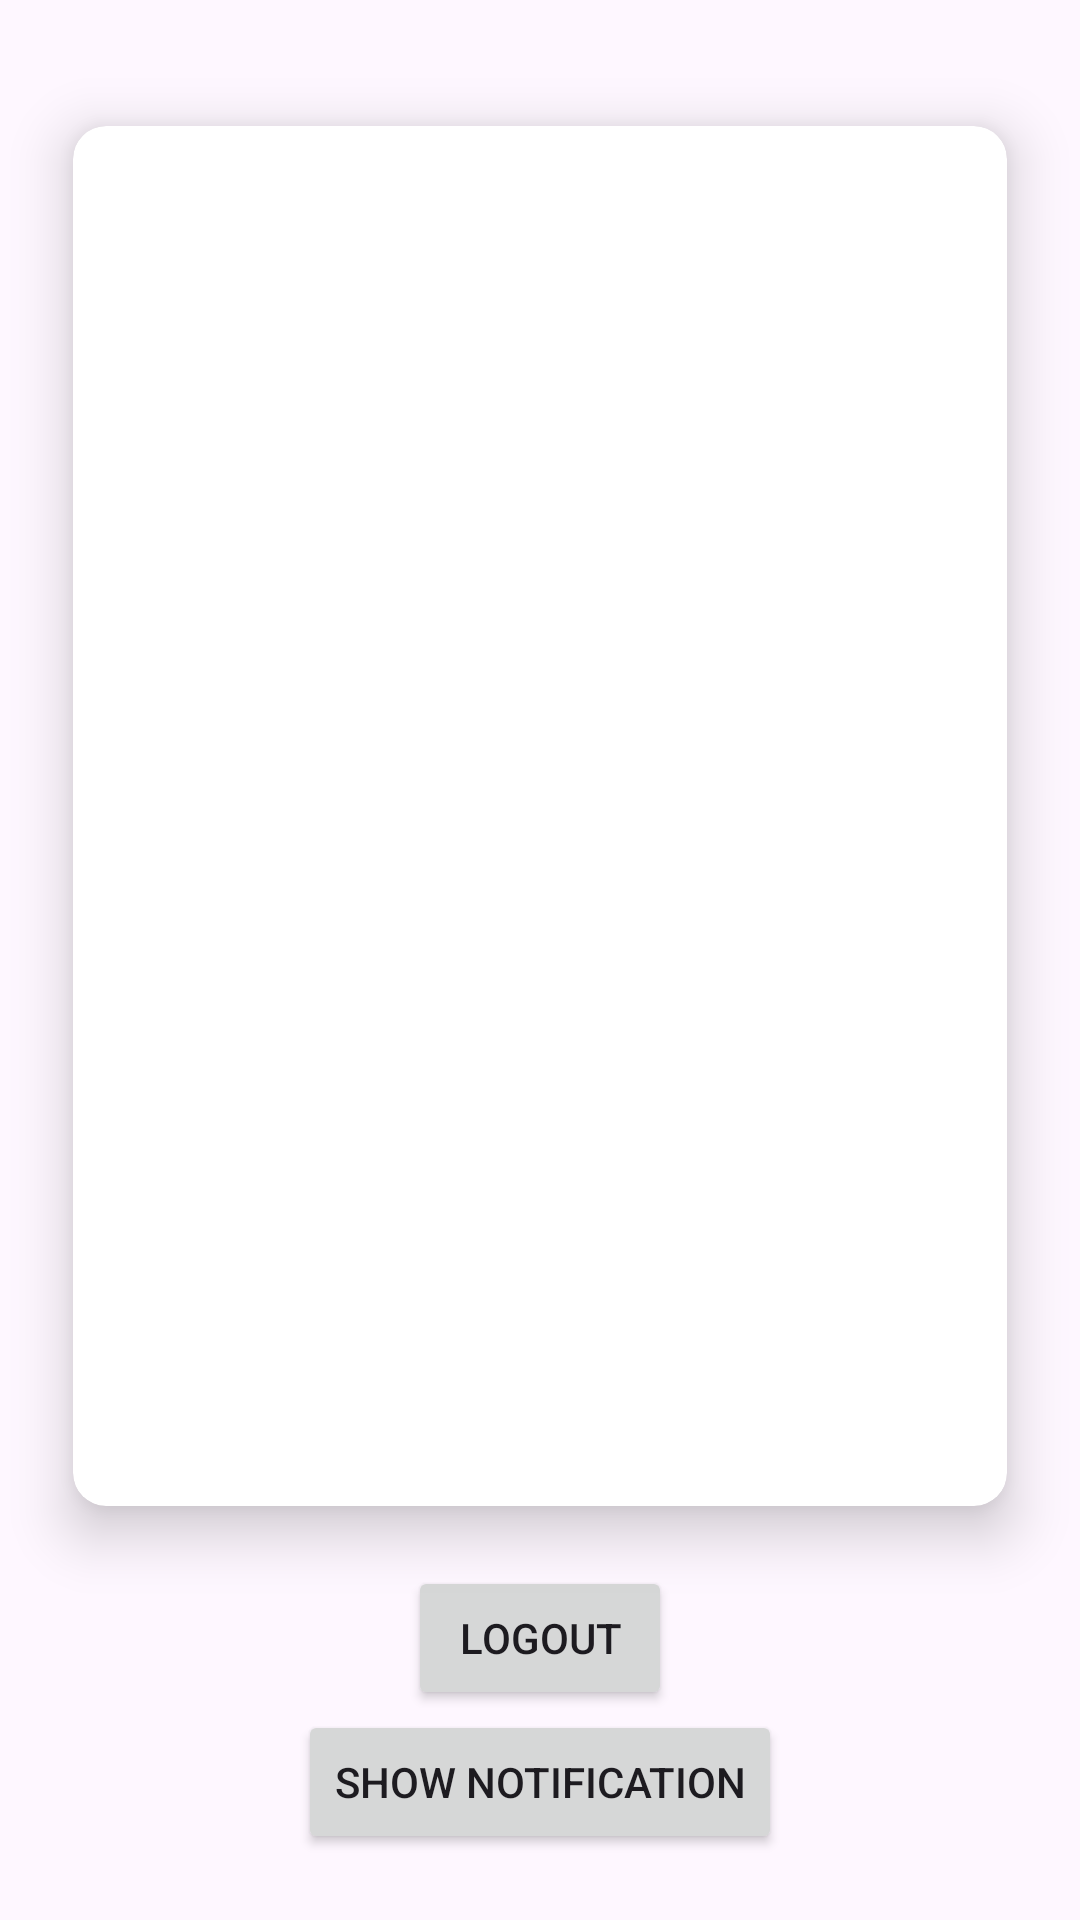

Produce the Android XML layout that renders to this screen, including the resource entries it uses.
<!-- AndroidManifest.xml: application theme Theme.AutoTank -->
<!-- res/layout/fragment_readings.xml -->
<?xml version="1.0" encoding="utf-8"?>
<LinearLayout
    xmlns:android="http://schemas.android.com/apk/res/android"
    xmlns:tools="http://schemas.android.com/tools"
    android:layout_width="match_parent"
    android:layout_height="match_parent"
    android:orientation="vertical"
    android:gravity="center"
    xmlns:app="http://schemas.android.com/apk/res-auto"
    tools:context=".ReadingsFragment">

    
    <androidx.cardview.widget.CardView
        android:layout_width="340dp"
        android:layout_height="500dp"
        app:cardElevation="11dp"
        app:cardCornerRadius="11dp"
        app:cardUseCompatPadding="true">
        <ListView
            android:layout_width="match_parent"
            android:layout_height="wrap_content"
            android:id="@+id/list_view_1"/>
    </androidx.cardview.widget.CardView>
    <Button
        android:layout_width="wrap_content"
        android:layout_height="wrap_content"
        android:text="Logout"
        android:id="@+id/btn_logout"/>
    <Button
        android:layout_width="wrap_content"
        android:layout_height="wrap_content"
        android:text="show Notification"
        android:id="@+id/btn_notify"/>

</LinearLayout>
<!-- resources referenced by this layout -->
<resources>
  <style name="Theme.AutoTank" parent="Base.Theme.AutoTank" />
  <style name="Base.Theme.AutoTank" parent="Theme.Material3.DayNight.NoActionBar">
          
  
      </style>
</resources>
